Run: headless pygame with SDL's dummy video driver; simulated clock (each Clock.tick advances the game by its frame time, no real sleeping); random seed 0; keys injected as events and as key.get_pressed() state; no mouse input.
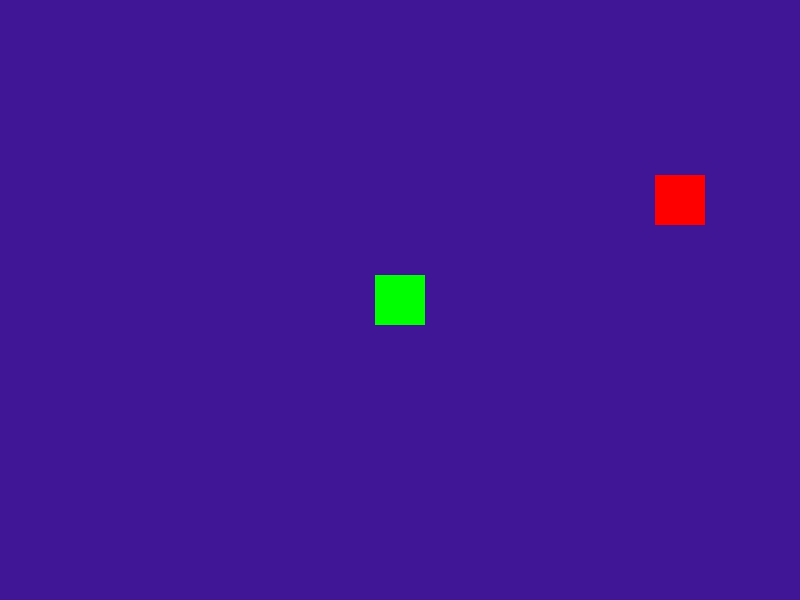
Frame 1 of 4 · flips 1–60 · no input
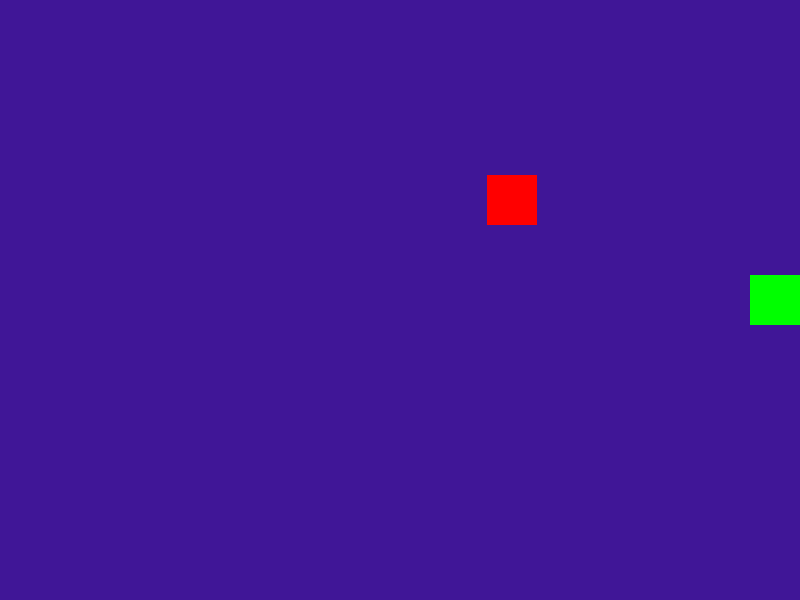
Frame 2 of 4 · flips 61–180 · tapped SPACE, RETURN · held RIGHT (→), D
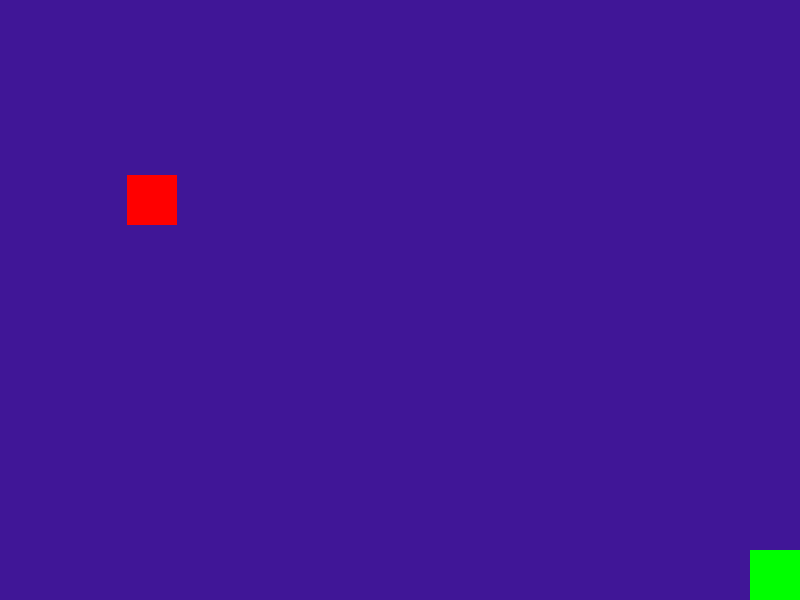
Frame 3 of 4 · flips 181–300 · held DOWN (↓), S
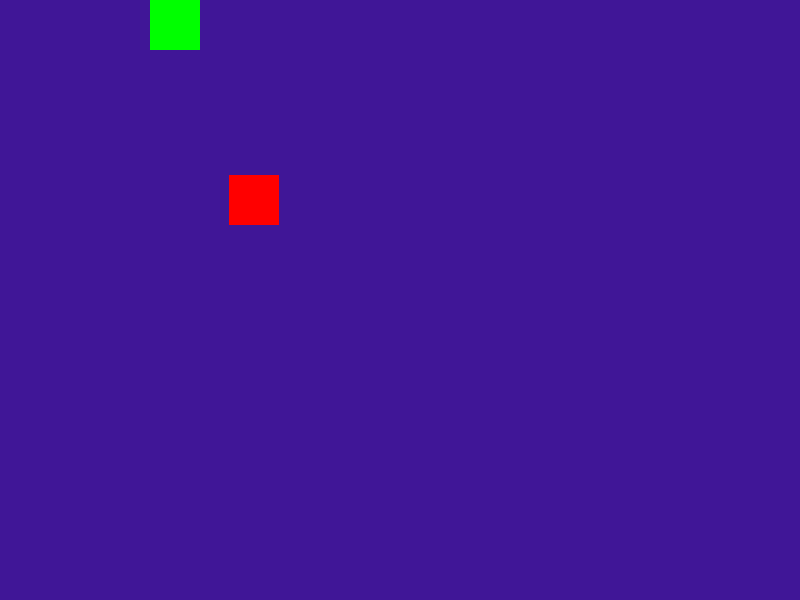
Frame 4 of 4 · flips 301–420 · held LEFT (←), A, UP (↑), W

The pygame program that drew these frames:

""" MANEJO DE COLISIONES.

    En Pygame, las colisiones no se manejan preguntando "¿toco al enemigo?" 
    en cada objeto, sino preguntando al Grupo de Sprites si hay algún choque.

    1. La lógica de colisión (La "magia" de Pygame)
    -----------------------------------------------
    Vamos a usar pygame.sprite.spritecollide. Esta función revisa automáticamente 
    si un objeto (el protagonista) ha entrado en contacto con cualquier objeto 
    de una lista o grupo (los enemigos).

    2. Organización: ¡El concepto de "Grupos" para colisiones!
    Para que esto funcione bien, es mejor tener grupos separados. Así, el jugador 
    no choca contra sí mismo, solo contra lo que tú decidas.
    Esto quiere decir que debemos agregar un grupo solo para los enemigos

    Por qué esta es la mejor forma de aprender POO:
    -----------------------------------------------
    1)  Manejo de estados: Al pasar True en spritecollide, Pygame invoca 
        internamente el método kill() del sprite. ¡Es la misma gestión 
        automática de memoria que vimos hace un momento!
    2)  Escalabilidad: Si mañana quieres 50 enemigos, solo los agregas al 
        grupo_enemigos y la misma línea de código de colisión seguirá 
        funcionando sin que tengas que cambiar nada. Eso es código profesional.
    3)  Encapsulamiento: No escribimos coordenadas ni medimos distancias; le 
        delegamos esa tarea 'laboriosa' a Pygame.

"""
import pygame

class Jugador(pygame.sprite.Sprite):
    def __init__(self, color, x, y, velocidad=5): 
        super().__init__()
        # Creamos la "superficie" (el dibujo)
        self.image = pygame.Surface((50, 50))
        self.image.fill(color)
        self.rect = self.image.get_rect()
        self.rect.center = (x, y)
        self.velocidad = velocidad

    def update(self):
        # Lógica de control por teclado
        teclas = pygame.key.get_pressed()
                                                 
        if (teclas[pygame.K_LEFT] or teclas[pygame.K_a]) and self.rect.x>0:
            self.rect.x -= self.velocidad
                                                  
        if (teclas[pygame.K_RIGHT] or teclas[pygame.K_d]) and self.rect.x <(800-50):
            self.rect.x += self.velocidad
                                                   
        if (teclas[pygame.K_UP] or teclas[pygame.K_w]) and self.rect.y>0:
            self.rect.y -= self.velocidad
                                                
        if (teclas[pygame.K_DOWN] or teclas[pygame.K_s]) and self.rect.y<(600-50):
            self.rect.y += self.velocidad
            
            
class Enemigo(Jugador):
    def __init__(self, color, x, y, velocidad=3):
        # Llamamos al constructor de Jugador para que configure el color 
        # y posición
        super().__init__(color, x, y, velocidad)
        self.direccion = 1 # 1 para derecha, -1 para izquierda

    def update(self):
        # IA Básica: Se mueve de lado a lado y rebota en las paredes
        self.rect.x += self.velocidad * self.direccion

        # Si toca el borde derecho (800) o el izquierdo (0)
        if self.rect.right >= 800 or self.rect.left <= 0:
            self.direccion *= -1 # Cambia el sentido del movimiento


class MiJuego:
    def __init__(self):
        pygame.init()
        self.ventana = pygame.display.set_mode((800, 600))
        self.reloj = pygame.time.Clock()

        # Creamos la instancia del jugador y del enemigo
        self.protagonista = Jugador((0, 255, 0), 400, 300, 5)
        self.enemigo = Enemigo((255, 0, 0), 500, 200, 3)
        
        # Lo metemos en un grupo para actualizarlo y dibujarlo fácilmente
        # lo asociamos al grupo especial pygame.sprite.Group()
        # este grupo permite que deforma automatica se ejecuten los
        # métodos update() de todos las clases involucradas o socias del grupo
        # GRUPO PARA TODOS (GRUPO PARA DIBUJAR) <<<<<<<<<<<<<<<<<<<<<<<<<<<<<<<<
        self.todos_los_sprites = pygame.sprite.Group()

        # GRUPO SOLO PARA ENEMIGOS (PARA DETECTAR COLSICIONES)<<<<<<<<<<<<<<<<<<<
        # pygame.Sprite.Gruoup permite crear grupos que son tuplas para control
        #                     ⬇️⬇️⬇️⬇️⬇️⬇️⬇️⬇️⬇️⬇️ 
        self.grupo_enemigos = pygame.sprite.Group()

        # Ahora ingresamos al protagonista y al enemigo dentro del grupo
        self.todos_los_sprites.add(self.protagonista)
        self.todos_los_sprites.add(self.enemigo)   
        
        # AGREGAMOS AL ENEMIGO AL GRUPO DE LOS ENEMIGOS. 
        self.grupo_enemigos.add(self.enemigo)

        self.corriendo = True

    def ejecutar(self):
        while self.corriendo:
            # 1. Eventos
            for evento in pygame.event.get():
                if evento.type == pygame.QUIT:
                    self.corriendo = False

            # 2. Actualización (Llama al método update de cada objeto en el grupo)
            self.todos_los_sprites.update()

            # NUEVA LÓGICA DE COLISIÓN
            # ¿El protagonista chocó con alguien del grupo de enemigos?
            # True significa: "Si hay choque, elimina al enemigo"
            # cuando detecta colisión entre el protagonista contra los elementos del 
            # grupo de enemigos, automaticamente destruye ese elemento de la lista y 
            # a partir de ese momento ya no lo muestra
            #                       sprotecollida      ⬇️⬇️⬇️⬇️⬇️⬇️       ⬇️⬇️⬇️⬇️⬇️⬇️  ⬇️⬇️ 
            choques = pygame.sprite.spritecollide(self.protagonista, self.grupo_enemigos, True)
           
            if choques:
                print("¡CHOQUE! Has eliminado a un enemigo.")

            # 3. Dibujo
            self.ventana.fill((64, 22, 151)) # Fondo
            self.todos_los_sprites.draw(self.ventana) # Dibuja todos los objetos
            pygame.display.flip()
            
            self.reloj.tick(60)

        pygame.quit()

if __name__ == "__main__":
    game = MiJuego()
    game.ejecutar()
